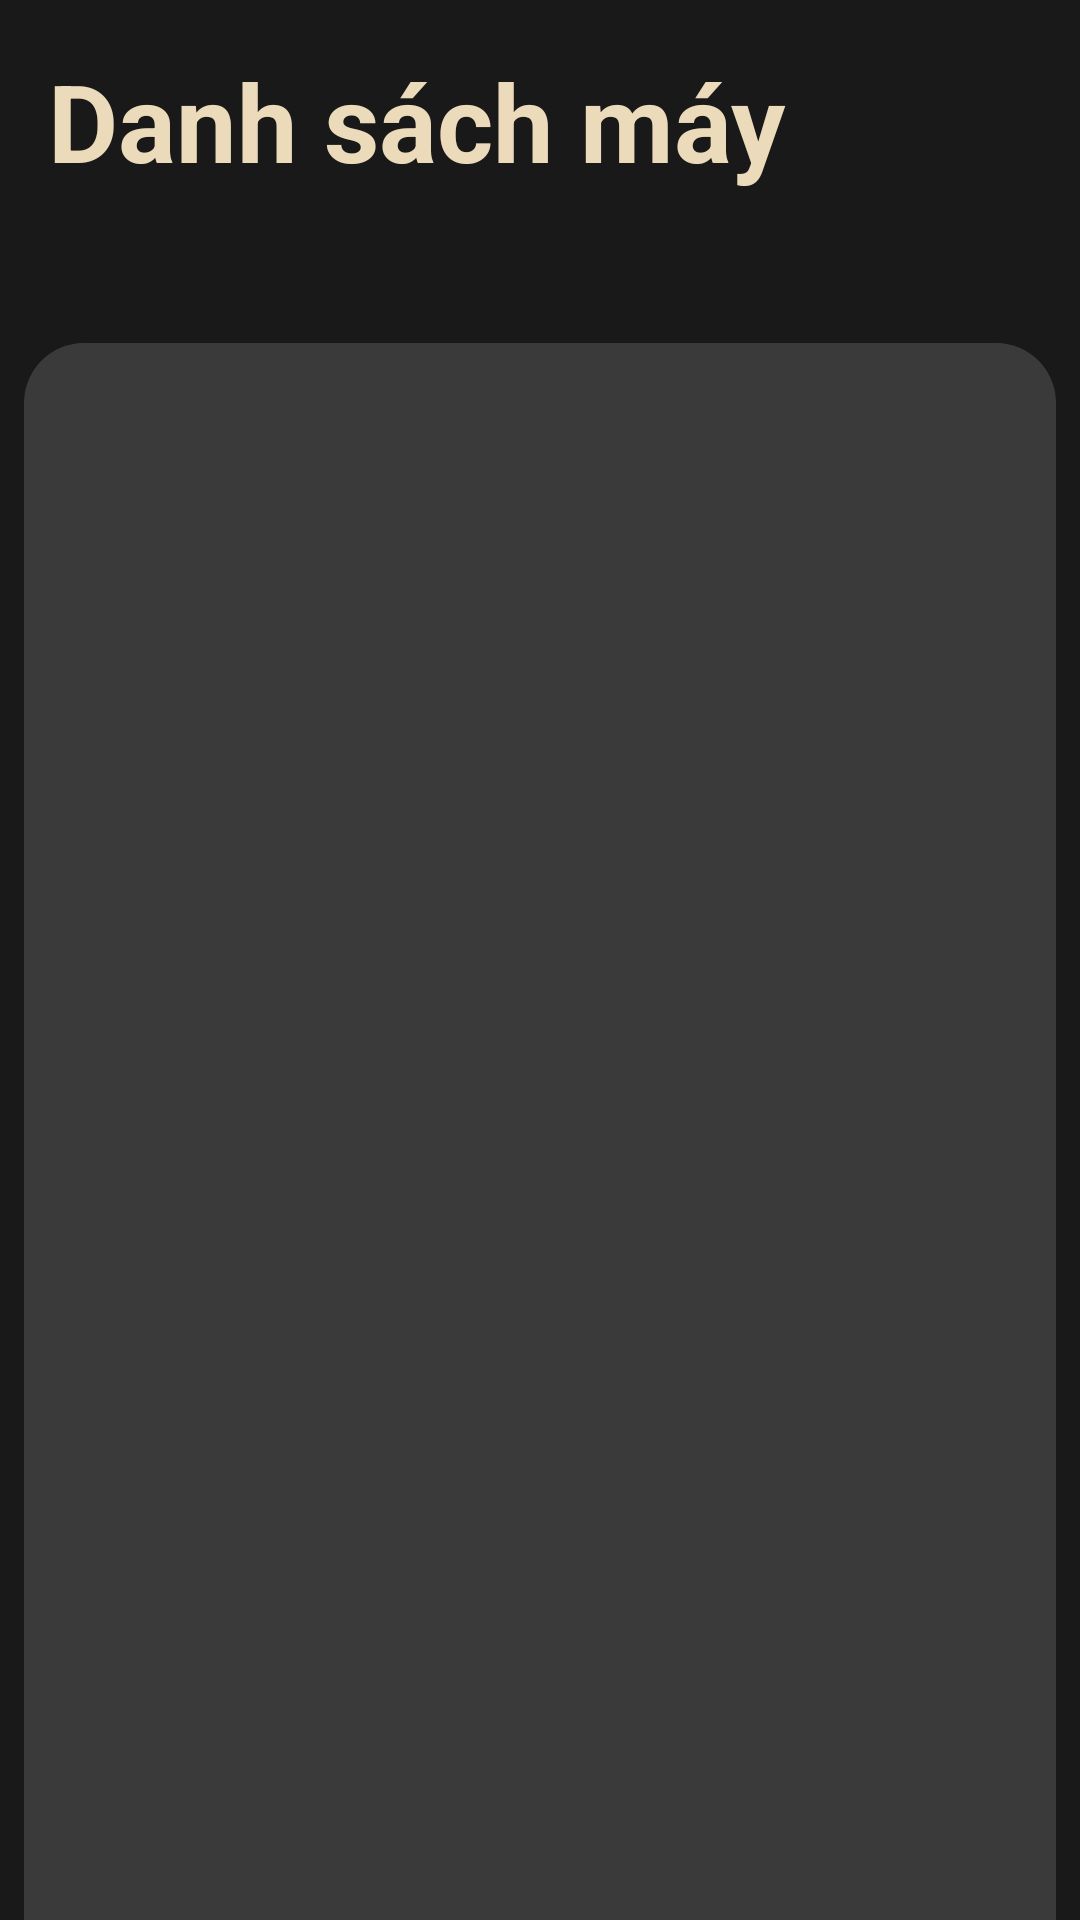

This screen was rendered from an Android layout file. Write that file and the resources it references.
<!-- AndroidManifest.xml: application theme Theme.HomePS -->
<!-- res/layout/fragment_add_bill.xml -->
<?xml version="1.0" encoding="utf-8"?>
<layout xmlns:android="http://schemas.android.com/apk/res/android"
    xmlns:tools="http://schemas.android.com/tools"
    xmlns:app="http://schemas.android.com/apk/res-auto">

    <data>
        <variable
            name="viewModel"
            type="me.hanhngo.homeps.view.addbill.AddBillViewModel" />
    </data>

    <androidx.constraintlayout.widget.ConstraintLayout
        android:layout_width="match_parent"
        android:layout_height="match_parent"
        android:background="@color/dark_background"
        tools:context=".view.home.HomeFragment">

        <TextView
            android:id="@+id/tv_add_bill_title"
            android:layout_width="wrap_content"
            android:layout_height="wrap_content"
            android:text="Danh sách máy"
            android:textColor="@color/light_text"
            android:textSize="36sp"
            android:textStyle="bold"
            app:layout_constraintTop_toTopOf="parent"
            app:layout_constraintStart_toStartOf="parent"
            app:layout_constraintEnd_toEndOf="parent"
            app:layout_constraintHorizontal_bias="0"
            android:layout_margin="16dp"/>


        <androidx.recyclerview.widget.RecyclerView
            android:id="@+id/rcv_add_bill"
            android:layout_width="match_parent"
            playStations="@{viewModel.psList}"
            android:layout_height="0dp"
            android:layout_marginHorizontal="8dp"
            android:background="@drawable/recycler_view_with_conner_radius"
            android:paddingHorizontal="16dp"
            android:paddingTop="16dp"
            app:layoutManager="androidx.recyclerview.widget.LinearLayoutManager"
            app:layout_constraintTop_toBottomOf="@id/tv_add_bill_title"
            android:layout_marginTop="50dp"
            app:layout_constraintBottom_toBottomOf="parent"
            app:layout_constraintEnd_toEndOf="parent"
            app:layout_constraintStart_toStartOf="parent" />


    </androidx.constraintlayout.widget.ConstraintLayout>
</layout>
<!-- resources referenced by this layout -->
<resources>
  <color name="dark_background">#191919</color>
  <color name="light_text">#ECDBBA</color>
  <!-- drawable recycler_view_with_conner_radius (drawable) -->
  <?xml version="1.0" encoding="utf-8"?>
  <shape android:shape="rectangle"
      xmlns:android="http://schemas.android.com/apk/res/android">
  
      <solid
          android:color="@color/secondary_dark_background"/>
  
      <corners
          android:topLeftRadius="20dp"
          android:topRightRadius="20dp"/>
  
  </shape>
  <style name="Theme.HomePS" parent="Theme.MaterialComponents.Light.DarkActionBar">
          
          <item name="colorPrimary">@color/dark_background</item>
          <item name="colorPrimaryVariant">@color/purple_700</item>
          <item name="colorOnPrimary">@color/black</item>
          
          
  
      </style>
  <color name="secondary_dark_background">#3A3A3A</color>
  <color name="purple_700">#FF3700B3</color>
  <color name="black">#FF000000</color>
</resources>
